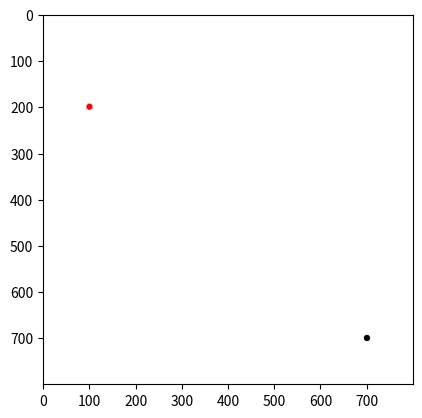

Here is the Python script that generated this plot:
import numpy as np
import matplotlib.pyplot as plt

x1 = 100; y1 = 200 
x2 = 700; y2 = 700

lw = int(15)

hw = int(lw/2)

col = int(800)
row = int(800)
#col = int(5/7 * 1920)
#row = int(5/7 * 1080)
print('col, rpw =', col, ',', row)

Gambar = np.zeros(shape = (row, col, 3), dtype = np.uint8)
Gambar[:, :, :] = 255

Gambar[y1, x1, :] = 0
Gambar[y2, x2, :] = 0
Gambar[y1, x1, 0] = 255
Gambar[y2, x2, 0] = 255

for i in range (x1 - hw, x1 + hw):
    for j in range (y1 - hw, y1 + hw):
        if ( (i - x1) **2 + (j - y1) ** 2) < hw **2:
            Gambar[j, i, :] = 0
            Gambar[j, i, 0] = 255

for i in range(x2 - hw, x2 + hw):
    for j in range(y2 - hw, y2 + hw):
        if ( (i - x2)**2 + (j - y2) **2 ) < hw **2:
            Gambar[j, i, :] = 0
            Gambar[j, i, 0] = 0

plt.figure()
plt.imshow(Gambar)
plt.show()